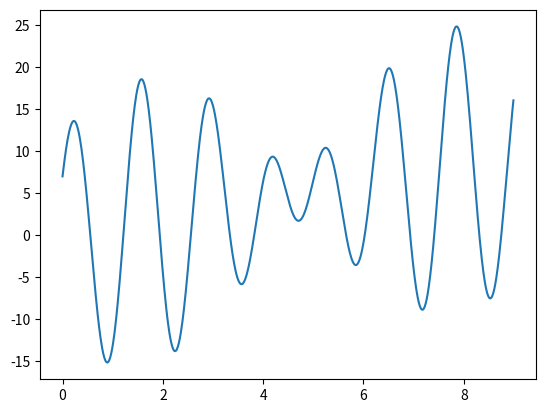

The matplotlib source for this figure:
##encoding=utf-8
#draw f(x) = x + 10*sin(5*x) + 7*cos(4*x) 在区间[0,9]的最大值
import numpy as np
import matplotlib.pyplot as plt
#numpy.arange( 0 , 2π ,0.01)  从0到2π，以0.01步进
x=np.arange(0,9,0.01)
y=x+10*np.sin(5*x)+7*np.cos(4*x)
plt.plot(x,y)
plt.show(1000)